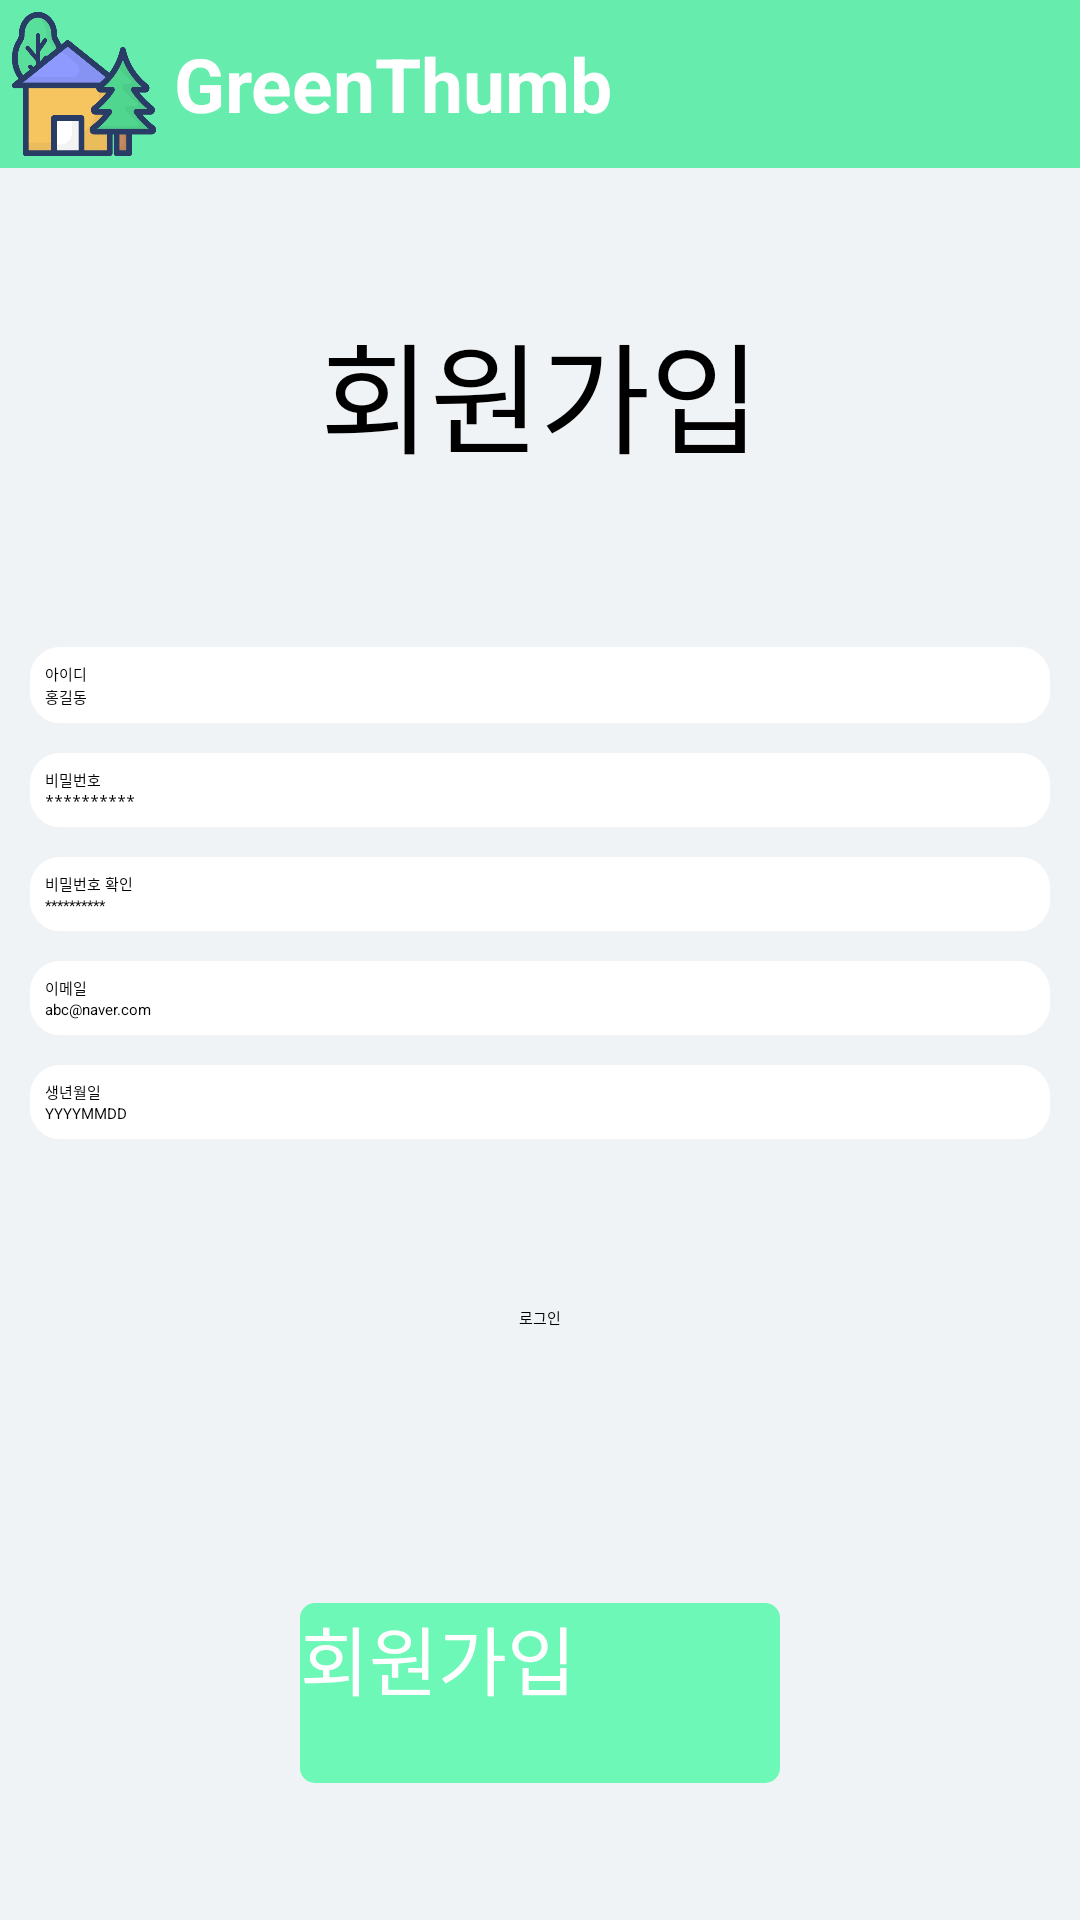

The Android layout XML behind this screen, and the referenced resources:
<!-- AndroidManifest.xml: application theme Theme.Plant -->
<!-- res/layout/activity_signup.xml -->
<?xml version="1.0" encoding="utf-8"?>
<LinearLayout xmlns:android="http://schemas.android.com/apk/res/android"
    xmlns:app="http://schemas.android.com/apk/res-auto"
    xmlns:tools="http://schemas.android.com/tools"
    android:layout_width="match_parent"
    android:layout_height="match_parent"
    android:orientation="vertical"
    android:layout_gravity="center"
    android:background="#F0F3F6"
    tools:context=".MainActivity">

    <LinearLayout
        android:layout_width="match_parent"
        android:layout_height="wrap_content"
        android:background="#66EDAE"
        android:orientation="horizontal"
        android:padding="3dp">

        <ImageView
            android:id="@+id/home"
            android:layout_width="50dp"
            android:layout_height="50dp"
            android:background="@drawable/home1"
            android:textAllCaps="false"
            android:textColor="#FFFFFF"
            android:textSize="34sp" />

        <TextView
            style="@style/Widget.AppCompat.TextView"
            android:layout_width="wrap_content"
            android:layout_height="match_parent"
            android:gravity="center"
            android:padding="5dp"
            android:text="GreenThumb"
            android:textColor="#FFFFFF"
            android:textSize="25dp"
            android:textStyle="bold" />


    </LinearLayout>

    <TextView
        android:id="@+id/textView"
        android:layout_width="match_parent"
        android:layout_height="wrap_content"
        android:layout_weight="1"
        android:gravity="center"
        android:text="회원가입"
        android:textSize="40dp" />

    <LinearLayout
        android:layout_width="match_parent"
        android:layout_height="wrap_content"
        android:layout_margin="10dp"
        android:gravity="center"
        android:orientation="vertical">

        <LinearLayout
            android:layout_width="match_parent"
            android:layout_height="wrap_content"
            android:background="@drawable/profile_rectangle_white"
            android:orientation="vertical"
            android:padding="5dp">

            <TextView
                android:id="@+id/textView2"
                android:layout_width="match_parent"
                android:layout_height="wrap_content"
                android:text="아이디" />

            <EditText
                android:id="@+id/nickName"
                android:layout_width="match_parent"
                android:layout_height="wrap_content"
                android:ems="10"
                android:hint="홍길동"
                android:inputType="text" />
        </LinearLayout>

        <LinearLayout
            android:layout_width="match_parent"
            android:layout_height="wrap_content"
            android:layout_marginTop="10dp"
            android:background="@drawable/profile_rectangle_white"
            android:orientation="vertical"
            android:padding="5dp">

            <TextView
                android:id="@+id/textView3"
                android:layout_width="match_parent"
                android:layout_height="wrap_content"
                android:text="비밀번호" />

            <EditText
                android:id="@+id/signUpPassword"
                android:layout_width="match_parent"
                android:layout_height="wrap_content"
                android:ems="10"
                android:hint="**********"
                android:inputType="textPassword" />

            <TextView
                android:id="@+id/alarmPwd2"
                android:layout_width="match_parent"
                android:layout_height="wrap_content"
                android:layout_marginBottom="5dp"
                android:text="영문, 숫자, 특수문자 조합으로 10자리 이상 입력해주세요 "
                android:textColor="#A8A8A8"
                android:visibility="gone" />
        </LinearLayout>

        <LinearLayout
            android:layout_width="match_parent"
            android:layout_height="wrap_content"
            android:layout_marginTop="10dp"
            android:background="@drawable/profile_rectangle_white"
            android:orientation="vertical"
            android:padding="5dp">

            <TextView
                android:id="@+id/textView5"
                android:layout_width="match_parent"
                android:layout_height="wrap_content"
                android:text="비밀번호 확인" />

            <EditText
                android:id="@+id/confirmPassword"
                android:layout_width="match_parent"
                android:layout_height="wrap_content"
                android:ems="10"
                android:hint="**********"
                android:inputType="text" />

            <TextView
                android:id="@+id/alarmPwd3"
                android:layout_width="match_parent"
                android:layout_height="wrap_content"
                android:layout_marginBottom="5dp"
                android:textColor="#A8A8A8"
                android:visibility="gone" />
        </LinearLayout>

        <LinearLayout
            android:layout_width="match_parent"
            android:layout_height="wrap_content"
            android:layout_marginTop="10dp"
            android:background="@drawable/profile_rectangle_white"
            android:orientation="vertical"
            android:padding="5dp">

            <TextView
                android:id="@+id/textView6"
                android:layout_width="match_parent"
                android:layout_height="wrap_content"
                android:text="이메일" />

            <EditText
                android:id="@+id/email"
                android:layout_width="match_parent"
                android:layout_height="wrap_content"
                android:ems="10"
                android:hint="abc@naver.com"
                android:inputType="text" />

            <TextView
                android:id="@+id/alarmEmail"
                android:layout_width="match_parent"
                android:layout_height="wrap_content"
                android:textColor="#A8A8A8"
                android:visibility="gone" />
        </LinearLayout>

        <LinearLayout
            android:layout_width="match_parent"
            android:layout_height="wrap_content"
            android:layout_marginTop="10dp"
            android:background="@drawable/profile_rectangle_white"
            android:orientation="vertical"
            android:padding="5dp">

            <TextView
                android:id="@+id/textView18"
                android:layout_width="match_parent"
                android:layout_height="wrap_content"
                android:text="생년월일" />

            <EditText
                android:id="@+id/birth"
                android:layout_width="match_parent"
                android:layout_height="wrap_content"
                android:ems="10"
                android:hint="YYYYMMDD"
                android:inputType="text" />

            <TextView
                android:id="@+id/alarmBirth"
                android:layout_width="match_parent"
                android:layout_height="wrap_content"
                android:hint="생년월일을 형식(yyyyMMdd)에 맞게 입력해주세요"
                android:textColor="#A8A8A8"
                android:visibility="gone" />
        </LinearLayout>

    </LinearLayout>

    <TextView
        android:id="@+id/goToLogin"
        android:layout_width="match_parent"
        android:layout_height="wrap_content"
        android:layout_weight="1"
        android:gravity="center"
        android:text="로그인" />

    <LinearLayout
        android:layout_width="match_parent"
        android:layout_height="wrap_content"
        android:layout_weight="1"
        android:gravity="center"
        android:orientation="horizontal">

        <android.widget.Button
            android:id="@+id/signUpBtn"
            android:layout_width="160dp"
            android:layout_height="60dp"
            android:layout_gravity="center"
            android:background="@drawable/rectangle"
            android:text="회원가입"
            android:textColor="#FFFFFF"
            android:textSize="25dp" />
    </LinearLayout>

</LinearLayout>
<!-- resources referenced by this layout -->
<resources>
  <!-- drawable home1: png bitmap (drawable, 31572 bytes) -->
  <!-- drawable profile_rectangle_white (drawable) -->
  <?xml version="1.0" encoding="UTF-8"?>
  <shape xmlns:android="http://schemas.android.com/apk/res/android"
      android:shape="rectangle">
      
      <solid
          android:color="#FFFFFF"/>
      <corners android:radius="10dp"/>
  </shape>
  <!-- drawable rectangle (drawable) -->
  <?xml version="1.0" encoding="utf-8"?>
  <shape xmlns:android="http://schemas.android.com/apk/res/android"
      android:layout_width="match_parent"
      android:layout_height="match_parent"
      android:shape="rectangle">
      <solid android:color="#6DF8B7"/>
      <corners android:radius="5dp"/>
  
  
  </shape>
</resources>
